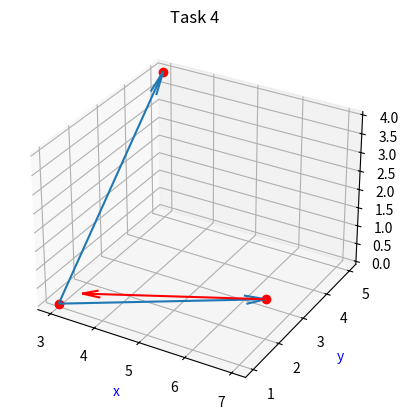

Here is the Python script that generated this plot:
from mpl_toolkits.mplot3d import axes3d
import matplotlib.pyplot as plt
import numpy as np

#main task trial
#pre configs
fig = plt.figure()
ax = plt.axes(projection='3d')

#number of points
m = 2 

#G
GAMMA=1.0
#dots A,B
x = np.empty(m)
y = np.empty(m)
z = np.empty(m)

dr_x = np.empty(m)
dr_y = np.empty(m)
dr_z = np.empty(m)

#dot V
grid_x =np.empty(1)
grid_y =np.empty(1)
grid_z =np.empty(1)

r_x = np.empty(m)
r_y = np.empty(m)
r_z = np.empty(m)

x = [3,3]
y = [1,5]
z = [0,4]
grid_x = [7]
grid_y = [2]
grid_z = [1]

#setting vector coords for AB
for i in range(m-1):
    dr_x[i]=x[i+1]-x[i]
    dr_y[i]=y[i+1]-y[i]
    dr_z[i]=z[i+1]-z[i]

#setting vector coords for AV:
r_x = grid_x[0] -x[0]
r_y = grid_y[0] -y[0]
r_z = grid_z[0] -z[0]

#finding length of AV:
r_length = (r_x**2 + r_y**2 + r_z**2)**(1/2)
r_squared = r_length**3

du = (dr_y[0]*r_z - dr_z[0]*r_y)/r_squared
dv = (dr_z[0]*r_x-dr_x[0]*r_z)/r_squared
dw = (dr_x[0]*r_y-dr_y[0]*r_x)/r_squared

velocity_x = (GAMMA/4*np.pi)*du
velocity_y = (GAMMA/4*np.pi)*dv
velocity_z = (GAMMA/4*np.pi)*dw

plt.plot(grid_x, grid_y,grid_z, 'ro')
plt.plot(x, y, z, 'ro')

ax.quiver(x[0], y[0], z[0], dr_x, dr_y, dr_z, length =1,arrow_length_ratio =0.1)
ax.quiver(x[0], y[0], z[0], r_x, r_y, r_z, length =1, arrow_length_ratio =0.1)

ax.quiver(grid_x[0], grid_y[0],grid_z[0],
velocity_x-grid_x[0],velocity_y-grid_y[0],velocity_z-grid_z[0],
length = 0.5, arrow_length_ratio =0.1, color = "red")

plt.title('Task 4')
plt.xlabel('x', color = "blue")
plt.ylabel('y', color = "blue")
ax.set_zlabel('z', color = "blue")
plt.show()